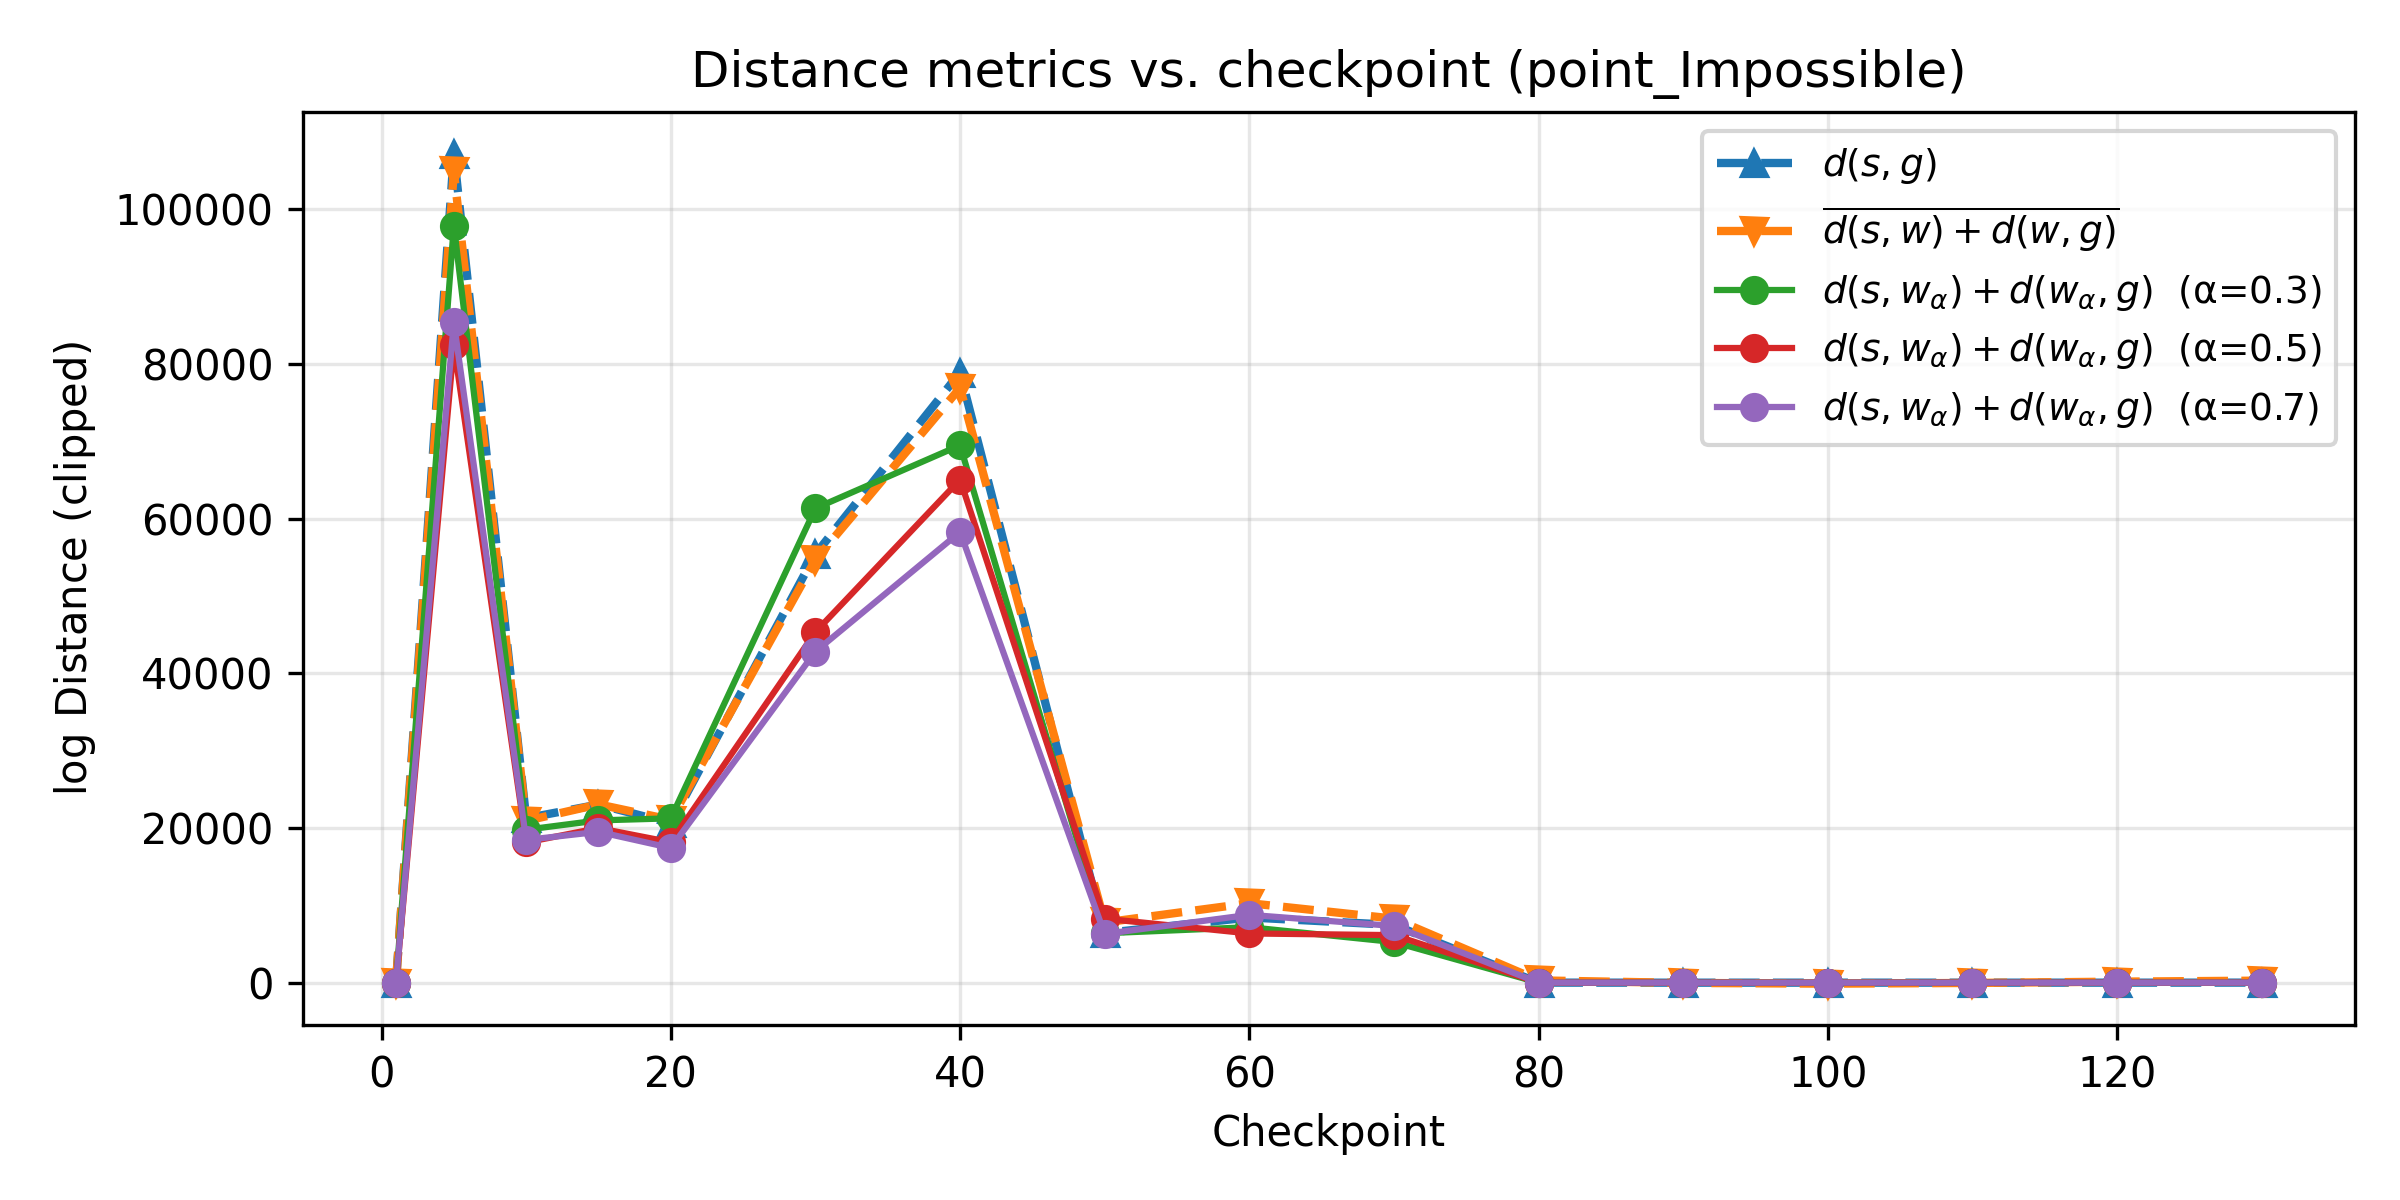

The data file committed next to this chart (first rows):
ckpt, alpha, w_i, w_j, d_sg, d_grid_avg, d_sum_alpha
1, 0.3, 0, 0, 5.606, -12.3, -32.6
1, 0.5, 1, 1, 5.606, -12.3, -31.74
1, 0.7, 2, 4, 5.606, -12.3, -19.38
5, 0.3, 0, 4, 107225, 104923, 97899
5, 0.5, 1, 8, 107225, 104923, 82436
5, 0.7, 0, 7, 107225, 104923, 85378
10, 0.3, 0, 5, 21266, 20929, 19782
10, 0.5, 0, 6, 21266, 20929, 18138
10, 0.7, 0, 7, 21266, 20929, 18459
15, 0.3, 0, 5, 23040, 23058, 20986
15, 0.5, 0, 6, 23040, 23058, 19987
15, 0.7, 0, 7, 23040, 23058, 19508
20, 0.3, 0, 4, 20613, 21062, 21249
20, 0.5, 0, 6, 20613, 21062, 18157
20, 0.7, 0, 7, 20613, 21062, 17421
30, 0.3, 0, 5, 55412, 54686, 61340
30, 0.5, 0, 6, 55412, 54686, 45339
30, 0.7, 0, 7, 55412, 54686, 42812
40, 0.3, 0, 5, 78901, 76911, 69493
40, 0.5, 0, 6, 78901, 76911, 65056
40, 0.7, 0, 8, 78901, 76911, 58282
50, 0.3, 1, 7, 6417, 7783, 6391
50, 0.5, 0, 8, 6417, 7783, 8275
50, 0.7, 1, 8, 6417, 7783, 6301
60, 0.3, 1, 7, 8433, 10276, 7171
60, 0.5, 0, 8, 8433, 10276, 6362
60, 0.7, 1, 8, 8433, 10276, 8775
70, 0.3, 1, 7, 7465, 8280, 5253
70, 0.5, 0, 8, 7465, 8280, 6145
70, 0.7, 1, 8, 7465, 8280, 7327
80, 0.3, 0, 4, 4.2, 292.6, 3.221
80, 0.5, 0, 6, 4.2, 292.6, 4.67
80, 0.7, 0, 7, 4.2, 292.6, 5.808
90, 0.3, 0, 3, -3.277, -34.4, -4.501
90, 0.5, 0, 7, -3.277, -34.4, -4.012
90, 0.7, 0, 8, -3.277, -34.4, -0.3672
100, 0.3, 0, 3, 0.1699, -129.1, -2.635
100, 0.5, 0, 3, 0.1699, -129.1, -2.635
100, 0.7, 0, 8, 0.1699, -129.1, 0.4023
110, 0.3, 0, 3, -0.7054, -37.46, -2.557
110, 0.5, 0, 6, -0.7054, -37.46, -0.9304
110, 0.7, 0, 8, -0.7054, -37.46, 2.017
120, 0.3, 1, 4, -0.2953, 130.1, 3.226
120, 0.5, 0, 4, -0.2953, 130.1, -1.115
120, 0.7, 0, 8, -0.2953, 130.1, -0.4365
130, 0.3, 0, 8, 4.852, 260.9, 5.652
130, 0.5, 0, 8, 4.852, 260.9, 5.652
130, 0.7, 0, 8, 4.852, 260.9, 5.652
